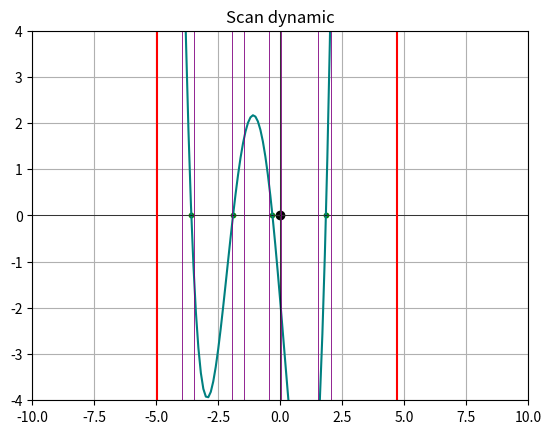

The matplotlib source for this figure:
import numpy as np
import matplotlib.pyplot as plt
import os
from scipy.optimize import fsolve

os.system("cls")


def f(x):
    return 0.47*x**4 + 1.86*x**3 - 1.01*x**2 - 6.39*x-1.85


def df(x):
    return 1.88*x**3 + 5.58*x**2 - 2.02*x - 6.39


def g(x):
    return np.e**x + np.e**-x - 100*np.sin(x)**2


def show_graph(x, func, xlim, ylim, accurate_est, rough_est, intervals, col, points, title):
    plt.plot(x, func(x), col)
    plt.title(title)
    plt.xlim(xlim)
    plt.ylim(ylim)
    plt.axvline(0, linewidth=0.5, color="black")
    plt.axhline(0, linewidth=0.5, color="black")
    plt.scatter(0, 0, color="black")

    for point in points:  # graph points
        plt.scatter(point, 0, color="green", s=10)
    for a in accurate_est:
        plt.axvline(a, 0, color="red")
    for r in rough_est:
        plt.axvline(r, 0, color="yellow")
    for i in intervals:
        plt.axvline(i[0], 0, linewidth=0.6, color="purple")
        plt.axvline(i[1], 0, linewidth=0.6, color="purple")

    plt.grid()
    plt.show()


def show_graph_simple(x, func, xlim, ylim, accurate_est, rough_est, col, title):
    plt.plot(x, func(x), col)
    plt.title(title)
    plt.xlim(xlim)
    plt.ylim(ylim)
    plt.axvline(0, linewidth=0.5, color="black")
    plt.axhline(0, linewidth=0.5, color="black")
    plt.scatter(0, 0, color="black")

    for a in accurate_est:
        plt.axvline(a, 0, color="red")
    for r in rough_est:
        plt.axvline(r, 0, color="yellow")

    plt.grid()
    plt.show()


def scan_static(acfrom, acto, step):
    intervals = []
    first = acfrom
    last = acto
    while first < acto:
        last = first + step
        if np.sign(f(first)) != np.sign(f(last)):
            # print(str(f(first)) + " " + str(f(last)) + "////////////////////")
            # print(str(first) + " " + str(last) + "--------------")
            intervals.append([first, last])
        first = last
    return intervals


def iteration_method(intervals):
    results = []
    alpha = 100
    accuracy = 1e-11
    for interval in intervals:
        x = interval[0]
        print("-----FINDING FOR: " + str(x) + "-----")
        iteration = 1
        limit = 200
        while abs(f(x)) > accuracy and iteration < limit:
            x = x + f(x) / alpha
            iteration += 1
            plt.plot([x, x, x + f(x) / alpha], [0, f(x), 0])
            print(str(iteration) + " " + str(x) + " " +
                  str(abs(f(x))) + " " + str(alpha))
        results.append(x)
        alpha *= -1
    return results


def newton_method(intervals):
    results = []
    accuracy = 1e-11
    beta = 0.1  # skirtas konvergavimo taisymui (nebutinas?)
    for interval in intervals:
        x = interval[0]
        print("-----FINDING FOR: " + str(x) + "-----")
        iteration = 1
        limit = 500
        while abs(f(x)) > accuracy and iteration < limit:
            x = x - beta * f(x) / df(x)
            iteration += 1
            plt.plot([x, x, x - f(x) / df(x)], [0, f(x), 0])
            print(str(iteration) + " " + str(x) + " " + str(abs(f(x))))
        results.append(x)
    return results


def scan_dynamic(intervals, start_step):
    accuracy = 1e-11
    results = []
    for interval in intervals:
        step = start_step
        x_from = interval[0]
        x_to = interval[0]
        limit = 200
        iteration = 1
        print("-----FINDING FOR: " + str(x_from) + "------")
        while abs(f(x_from)) > accuracy and iteration < limit:
            iteration += 1
            x_from += step
            if np.sign(f(x_from)) != np.sign(f(x_to)):
                x_from -= step
                step /= 10
                x_to = x_from
            print(str(iteration) + " " + str(x_from) + " " +
                  str(abs(f(x_from))))
        results.append(x_from)
    return results


# todo: 5th point, 4th point methods require tables with information
acfrom = -4.95744
acto = 4.69721
rgfrom = -14.59574
rgto = 14.59574

accurate_est = [-4.95744, 4.69721]
rough_est = [-14.59574, 14.59574]

intervals = scan_static(acfrom, acto, 0.5)  # 3
# print("intervals: " + str(intervals))

# points_iteration = iteration_method(intervals)
# print("iteration method: " + str(points_iteration))

# points_newton = newton_method(intervals)
# print("newton method: " + str(points_newton))

points_scan_dynamic = scan_dynamic(intervals, 0.1)
print("scan method: " + str(points_scan_dynamic))

# show_graph(np.arange(-5, 3, 0.1), f, (-10, 10),
#            (-4, 4), acfrom, acto, rgfrom, rgto, intervals, "teal", points_iteration, "Iteration") # iteration 4
# show_graph(np.arange(-5, 3, 0.1), f, (-10, 10),
#            (-4, 4), accurate_est, rough_est, intervals, "teal", points_newton, "Newton")  # newton 4
show_graph(np.arange(-5, 3, 0.1), f, (-10, 10),
           (-4, 4), accurate_est, rough_est, intervals, "teal", points_scan_dynamic, "Scan dynamic")  # scan_dynamic 4

# show_graph_simple(np.arange(-5, 3, 0.1), g, (-10, 10),
#                   (-4, 4), accurate_est, rough_est, "blue", "g(x)") # g(x) 2
# show_graph_simple(np.arange(-5, 3, 0.1), f, (-10, 10),
#                   (-4, 4), accurate_est, rough_est, "blue", "f(x)")  # f(x) 1

# check roots
# roots = fsolve(f, [1.54256, 2.04256])
# print(str(roots) + "*******************")
